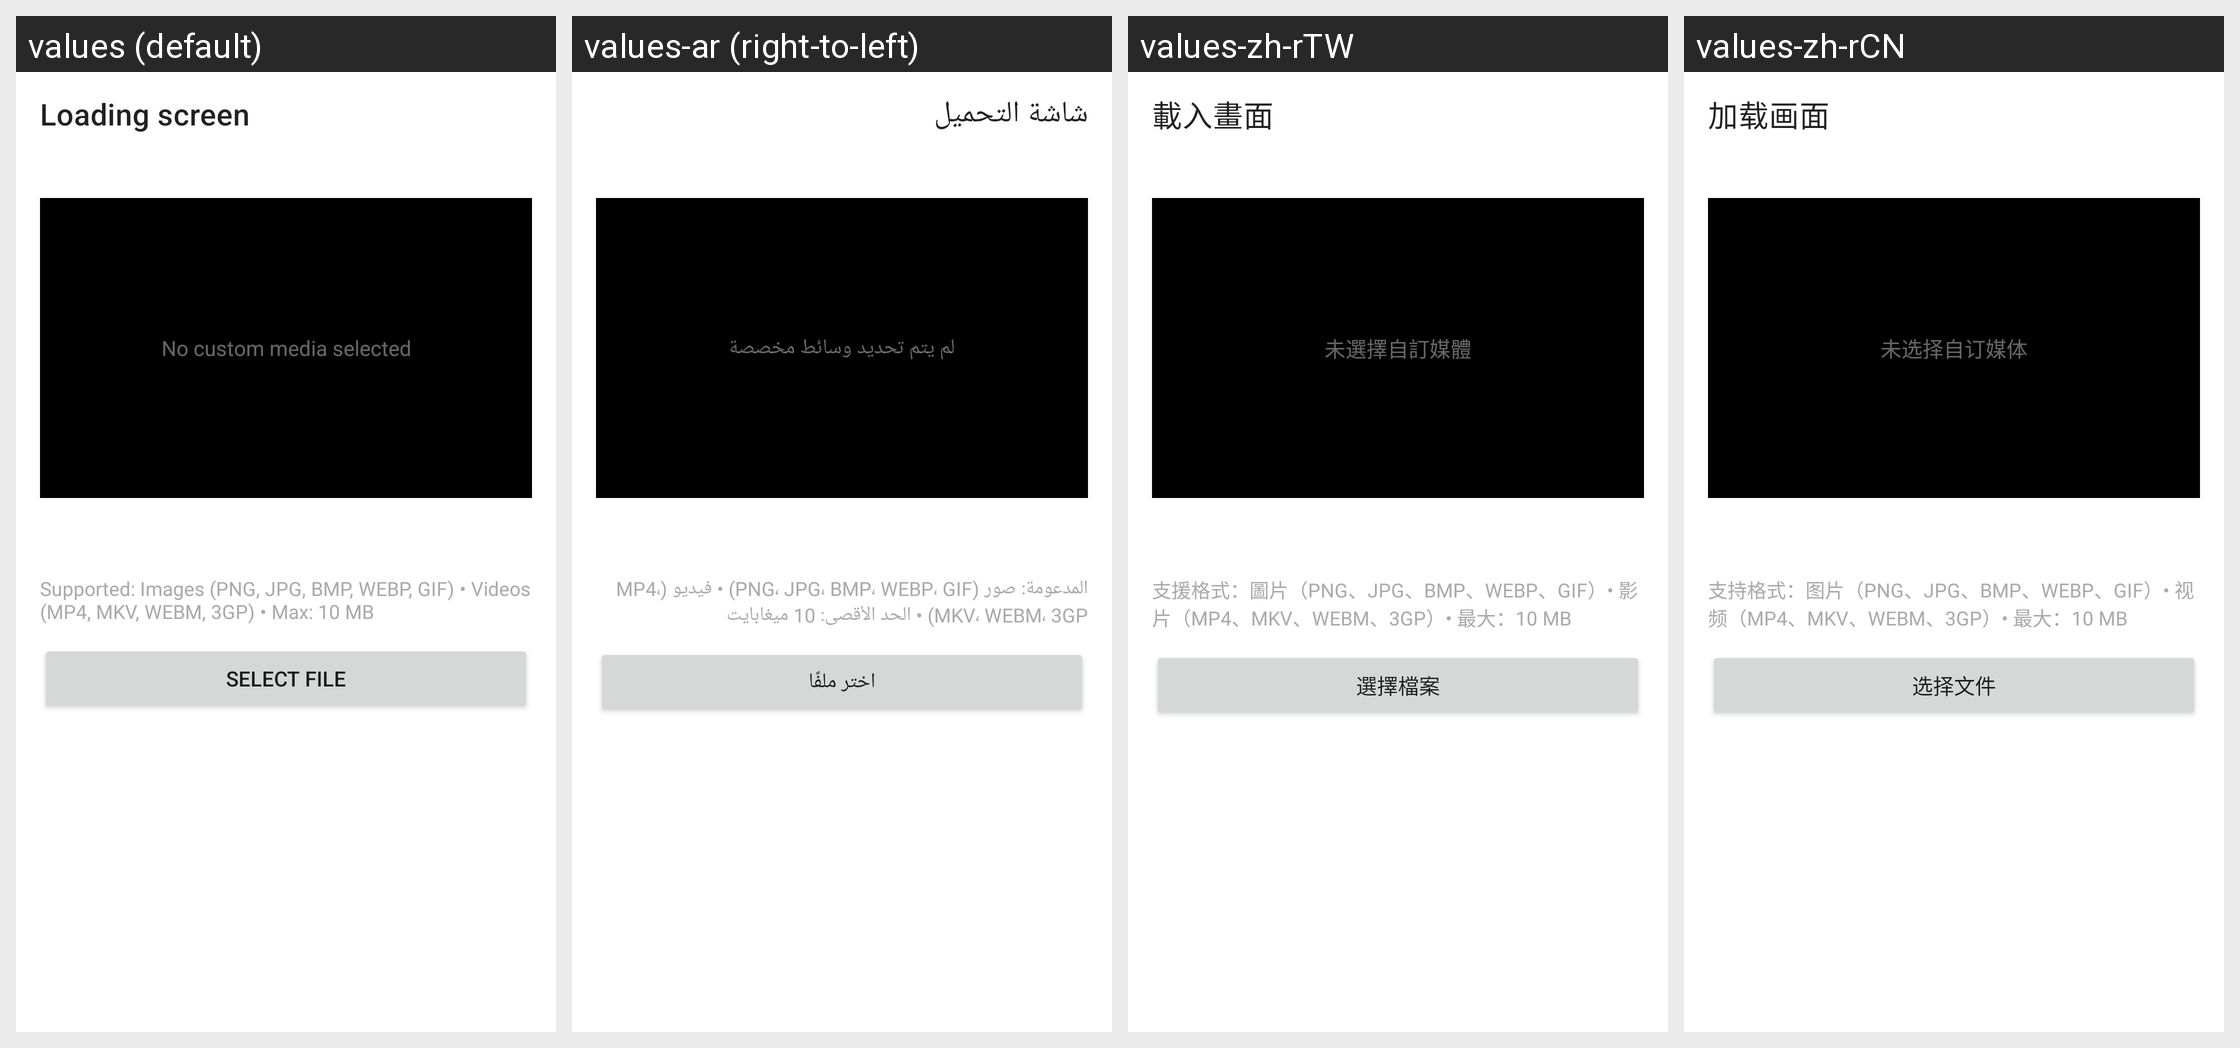

Translations of the strings shown on this Android screen, per locale in the grid:
Android screen res/layout/fragment_loading_screen.xml rendered under 4 locales, left to right: values (default), values-ar (right-to-left), values-zh-rTW, values-zh-rCN. Device: Nexus 5 (rendered at 1080×1920; each locale shown at half size, 540×960, under a caption strip naming it); theme Theme.MaterialComponents.DayNight.NoActionBar.
Other locales in the repository, not shown: values-cs, values-de, values-es, values-es-rES, values-hu, values-it, values-ja, values-ka, values-ko, values-nl, values-pl, values-pt-rBR, values-ro, values-ru, values-tr, values-uk, values-vi.
Strings drawn on this screen, with the default value and each locale's value (text and hints the layout hard-codes, and strings that could not be matched under every locale, appear in the picture but are not listed):

loading_screen
  values: Loading screen
  values-ar: شاشة التحميل
  values-zh-rTW: 載入畫面
  values-zh-rCN: 加载画面

loading_screen_no_media
  values: No custom media selected
  values-ar: لم يتم تحديد وسائط مخصصة
  values-zh-rTW: 未選擇自訂媒體
  values-zh-rCN: 未选择自订媒体

loading_screen_supported_formats
  values: Supported: Images (PNG, JPG, BMP, WEBP, GIF) • Videos (MP4, MKV, WEBM, 3GP) • Max: 10 MB
  values-ar: المدعومة: صور (PNG، JPG، BMP، WEBP، GIF) • فيديو (MP4، MKV، WEBM، 3GP) • الحد الأقصى: 10 ميغابايت
  values-zh-rTW: 支援格式：圖片（PNG、JPG、BMP、WEBP、GIF）• 影片（MP4、MKV、WEBM、3GP）• 最大：10 MB
  values-zh-rCN: 支持格式：图片（PNG、JPG、BMP、WEBP、GIF）• 视频（MP4、MKV、WEBM、3GP）• 最大：10 MB

loading_screen_select_file
  values: Select file
  values-ar: اختر ملفًا
  values-zh-rTW: 選擇檔案
  values-zh-rCN: 选择文件
